Photos from the image-classification dataset "RotatedImagesSpiral" in the GitHub repository rutuja1121/Parkinsons_BE_Project_2023. Its 2 classes are: healthy, parkinson.

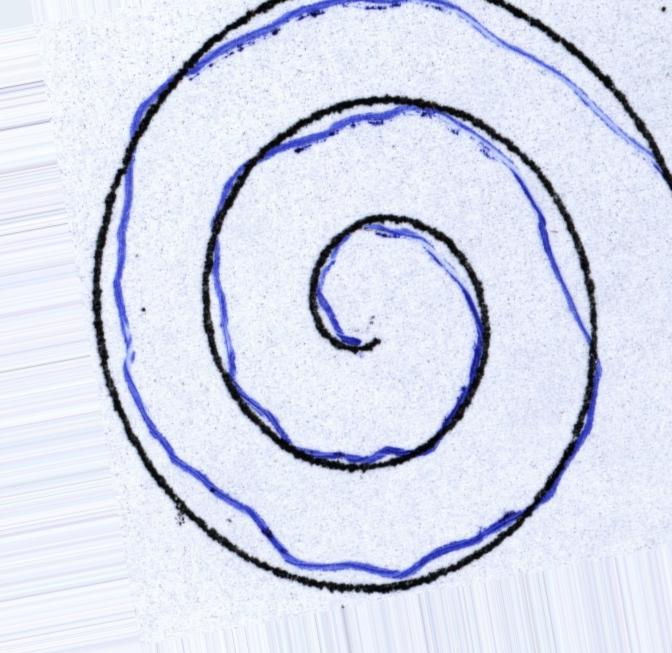
Label: healthy

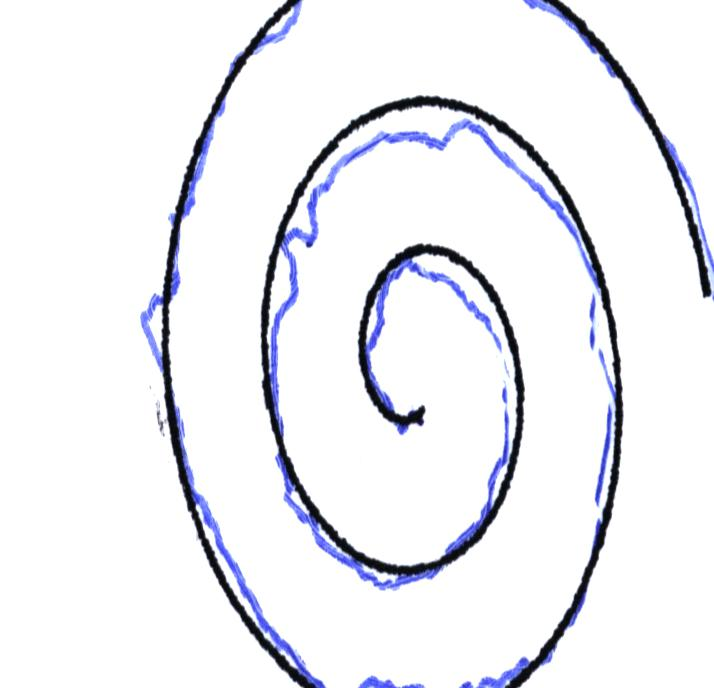
Label: parkinson

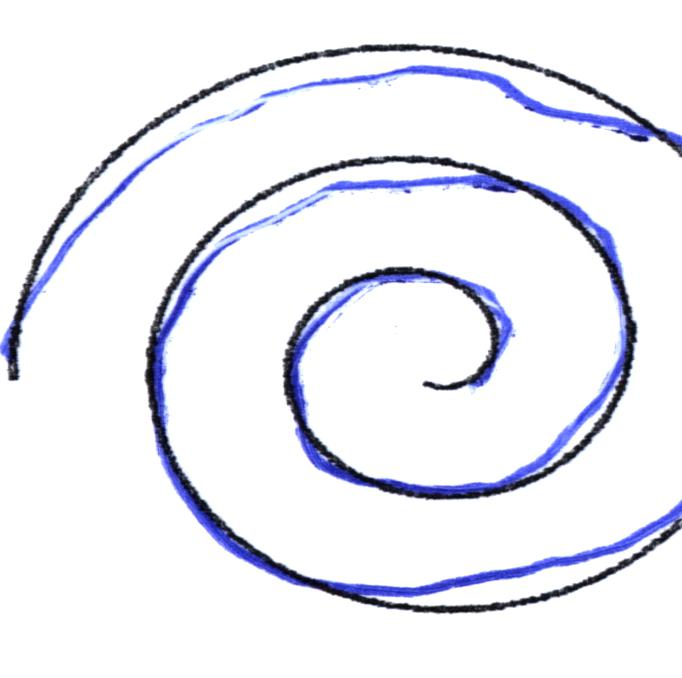
Label: parkinson

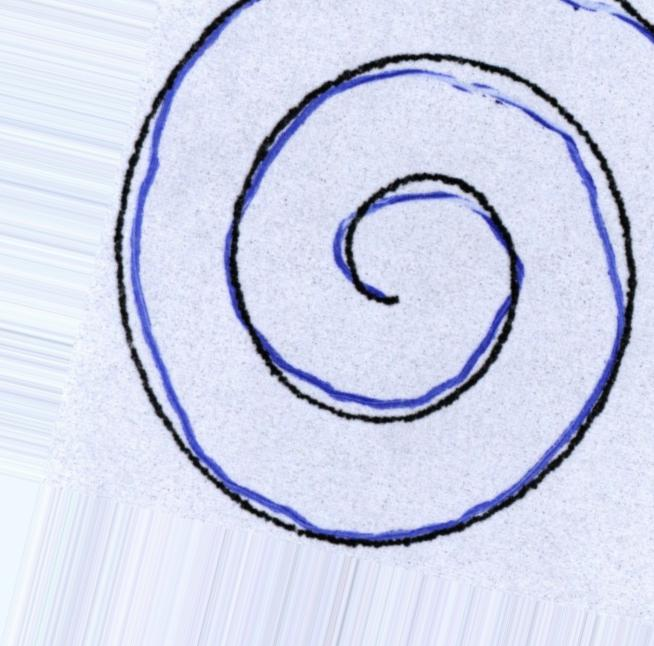
Label: healthy

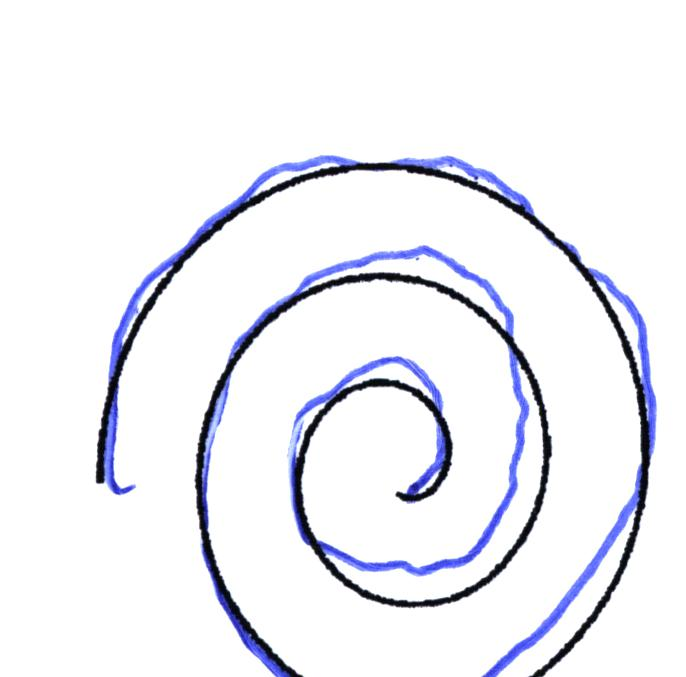
Label: parkinson

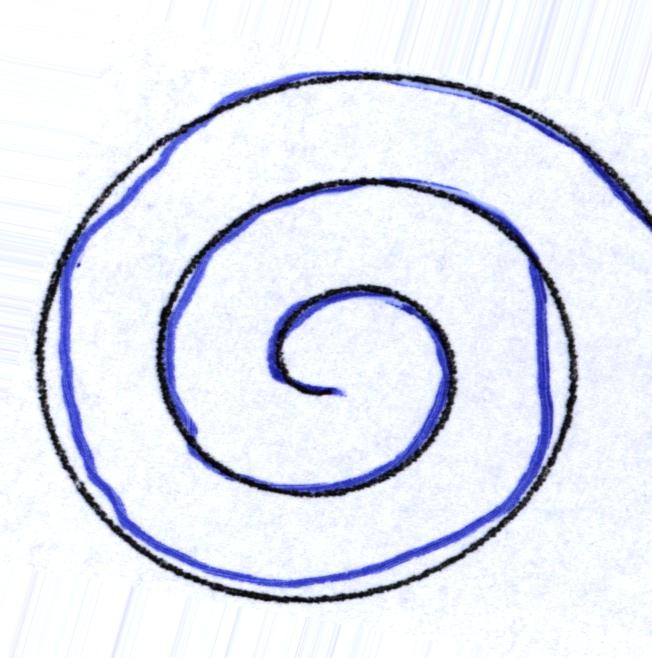
Label: healthy
